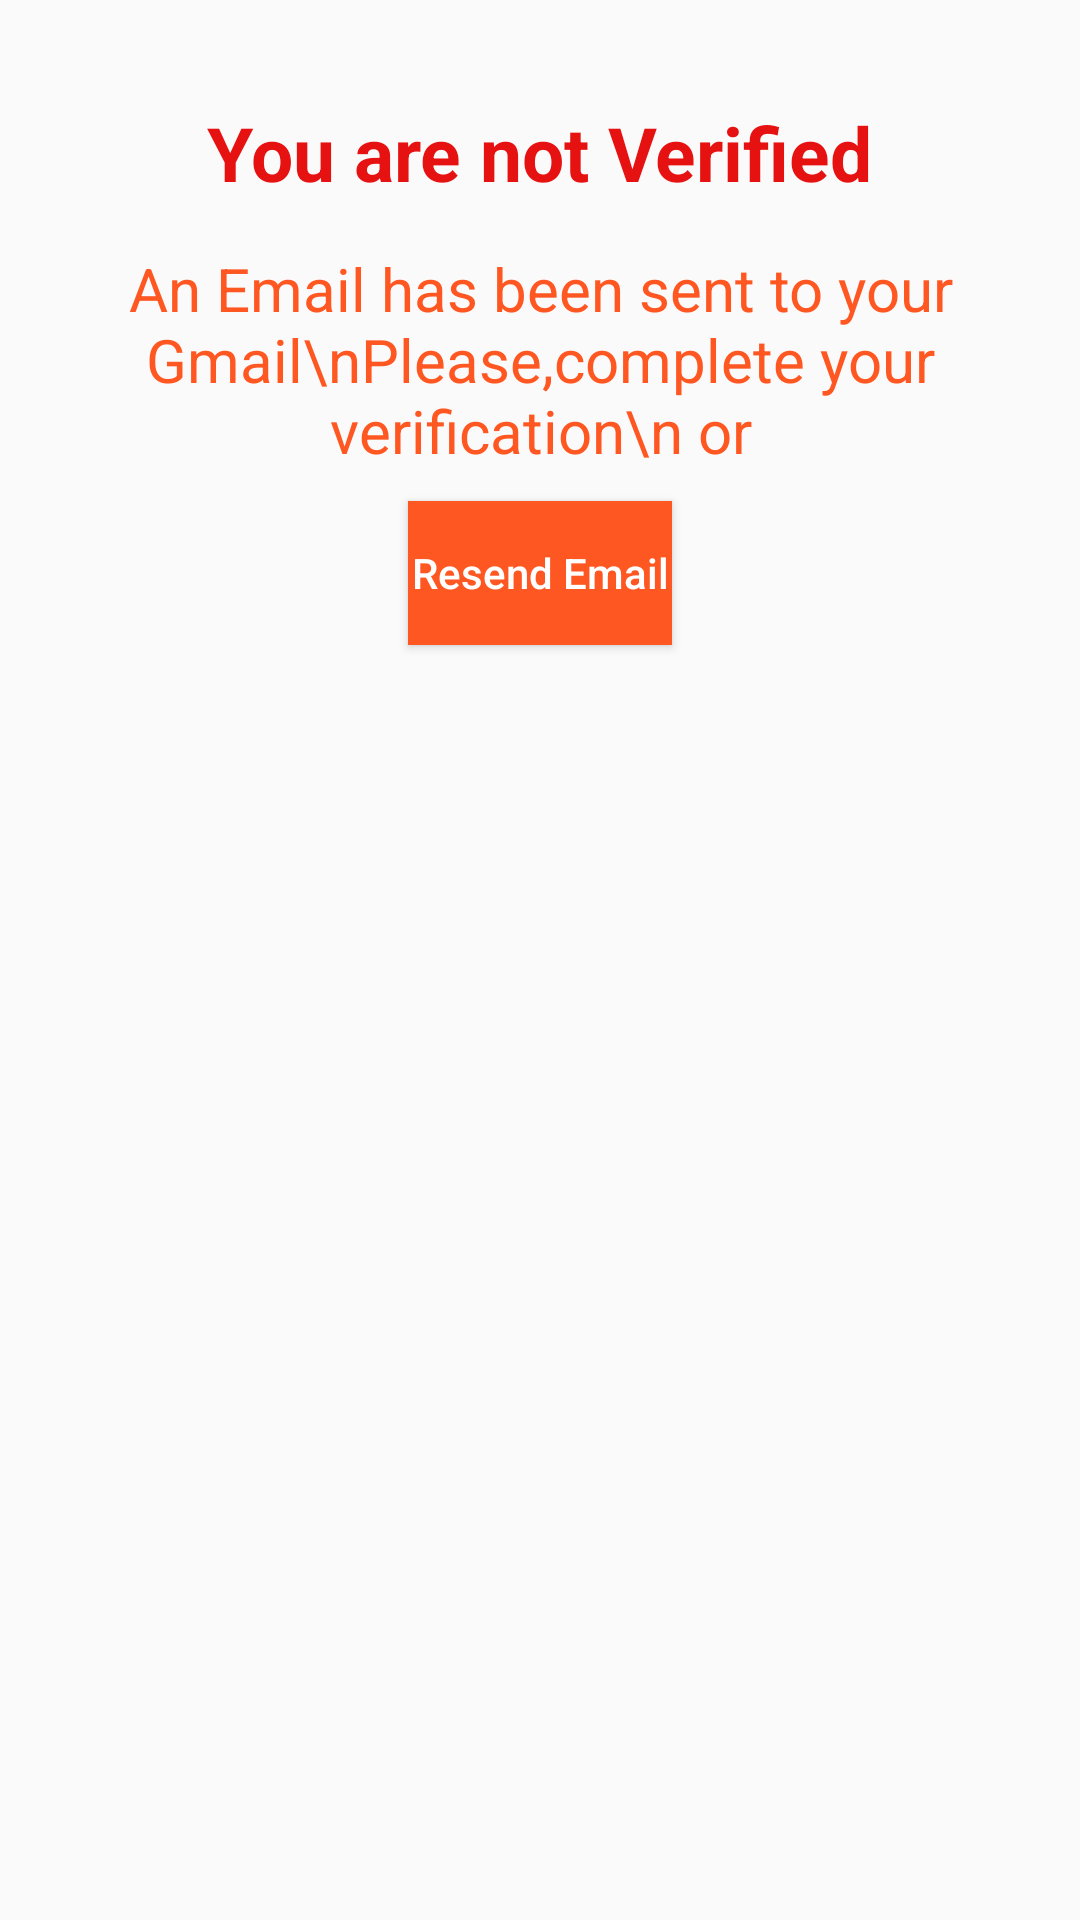

Here is an Android app screen rendered from its layout file. Give the layout XML and the strings, colors and styles it references.
<!-- AndroidManifest.xml: application theme Theme.FirebaseAuthApp -->
<!-- res/layout/activity_verification.xml -->
<?xml version="1.0" encoding="utf-8"?>
<androidx.constraintlayout.widget.ConstraintLayout xmlns:android="http://schemas.android.com/apk/res/android"
    xmlns:app="http://schemas.android.com/apk/res-auto"
    xmlns:tools="http://schemas.android.com/tools"
    android:layout_width="match_parent"
    android:layout_height="match_parent"
    tools:context=".VerificationActivity"
    android:padding="10dp">



    <TextView
        android:id="@+id/textView2"
        android:layout_width="wrap_content"
        android:layout_height="wrap_content"
        android:layout_marginTop="24dp"
        android:text="You are not Verified"
        android:textColor="#E61212"
        android:textStyle="bold"
        android:textSize="25sp"
        app:layout_constraintEnd_toEndOf="parent"
        app:layout_constraintStart_toStartOf="parent"
        app:layout_constraintTop_toTopOf="parent" />

    <TextView
        android:id="@+id/textView3"
        android:layout_width="wrap_content"
        android:layout_height="wrap_content"
        android:layout_marginTop="15dp"
        android:text="An Email has been sent to your Gmail\nPlease,complete your verification\n or"
        android:textSize="20sp"
        android:textColor="#FF5722"
        app:layout_constraintEnd_toEndOf="parent"
        app:layout_constraintStart_toStartOf="parent"
        app:layout_constraintTop_toBottomOf="@+id/textView2"
        android:gravity="center"/>

    <Button
        android:id="@+id/button"
        android:layout_width="wrap_content"
        android:layout_height="wrap_content"
        android:layout_marginTop="10dp"
        android:background="#FF5722"
        android:onClick="resendMail"
        android:text="Resend Email"

        android:textAllCaps="false"
        android:textColor="@color/white"
        app:layout_constraintEnd_toEndOf="parent"
        app:layout_constraintStart_toStartOf="parent"
        app:layout_constraintTop_toBottomOf="@+id/textView3" />

</androidx.constraintlayout.widget.ConstraintLayout>
<!-- resources referenced by this layout -->
<resources>
  <style name="Theme.FirebaseAuthApp" parent="Theme.AppCompat.DayNight.DarkActionBar">
          
          <item name="colorPrimary">@color/purple_500</item>
          <item name="colorPrimaryVariant">@color/purple_700</item>
          <item name="colorOnPrimary">@color/white</item>
          
          <item name="colorSecondary">@color/teal_200</item>
          <item name="colorSecondaryVariant">@color/teal_700</item>
          <item name="colorOnSecondary">@color/black</item>
          
          <item name="android:statusBarColor" tools:targetApi="l">?attr/colorPrimaryVariant</item>
          
      </style>
  <!-- not gathered from this repository: default colours our renderer supplied (Android Studio template values) -->
  <color name="purple_500">#FF6200EE</color>
  <color name="purple_700">#FF3700B3</color>
  <color name="teal_200">#FF03DAC5</color>
  <color name="teal_700">#FF018786</color>
  <color name="black">#FF000000</color>
  <color name="white">#FFFFFFFF</color>
</resources>
